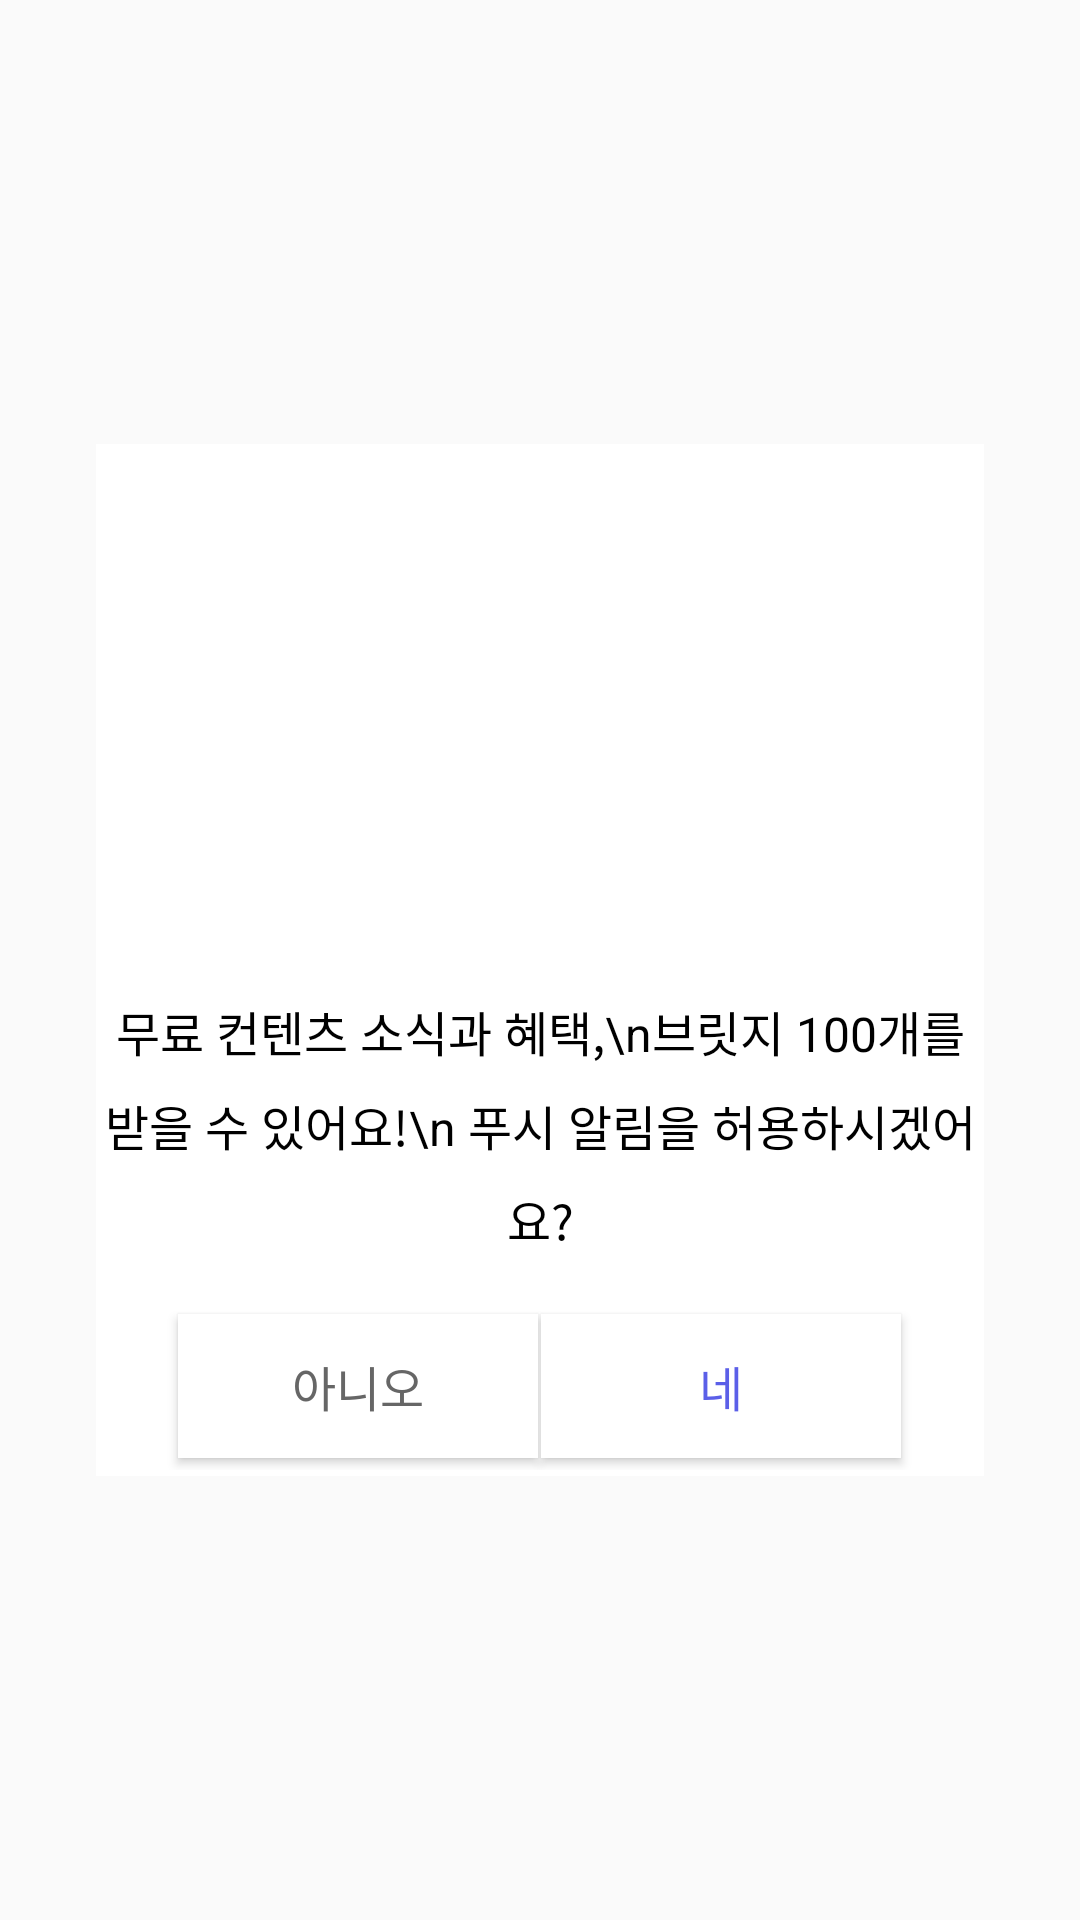

Produce the Android XML layout that renders to this screen, including the resource entries it uses.
<!-- AndroidManifest.xml: application theme AppTheme -->
<!-- res/layout/activity_custom_dialog.xml -->
<?xml version="1.0" encoding="utf-8"?>
<LinearLayout xmlns:android="http://schemas.android.com/apk/res/android"
    xmlns:app="http://schemas.android.com/apk/res-auto"
    android:layout_width="fill_parent"
    android:layout_height="fill_parent"
    android:gravity="center"
    android:orientation="vertical" >

    <LinearLayout
        android:layout_width="296dp"
        android:layout_height="344dp"
        android:background="@color/colorWhite"
        android:orientation="vertical" >


        <ImageView
            android:id="@+id/imageView2"
            android:layout_width="match_parent"
            android:layout_height="168dp"
            app:srcCompat="@drawable/img_popup_push_aos" />

        <TextView
            android:id="@+id/txt_title"
            android:layout_width="fill_parent"
            android:layout_height="wrap_content"
            android:gravity="center"
            android:visibility="gone"
            android:textColor="@android:color/black"
            android:textSize="15sp" />

        <TextView
            android:id="@+id/tv_content1"
            android:layout_width="fill_parent"
            android:layout_height="wrap_content"
            android:gravity="center"
            android:textColor="@android:color/black"
            android:layout_marginTop="16dp"
            android:layout_marginBottom="16dp"
            android:text="무료 컨텐츠 소식과 혜택,\n브릿지 100개를 받을 수 있어요!\n
푸시 알림을 허용하시겠어요?"
            style="@style/Kor16PointRegularCenter" />


        <LinearLayout
            android:layout_width="match_parent"
            android:layout_height="56dp"
            android:layout_marginTop="0dp"
            android:layout_marginBottom="0dp"
            android:gravity="center"
            android:orientation="horizontal" >

            <Button
                android:id="@+id/btn_no"
                android:layout_width="120dp"
                android:layout_height="wrap_content"
                android:background="@color/colorWhite"
                style="@style/Kor16BodyMediumCenter"
                android:gravity="center"
                android:text="아니오" />

            <ImageView
                android:id="@+id/imageView3"
                android:layout_width="1dp"
                android:layout_height="12dp"
                app:srcCompat="@color/colorAlto" />

            <Button
                android:id="@+id/btn_yes"
                android:layout_width="120dp"
                android:layout_height="wrap_content"
                android:background="@color/colorWhite"
                style="@style/Kor16PointMediumCenter"
                android:gravity="center"
                android:text="네" />


        </LinearLayout>
    </LinearLayout>

</LinearLayout>
<!-- resources referenced by this layout -->
<resources>
  <color name="colorAlto">#D5D5D5</color>
  <color name="colorWhite">#FFFFFF</color>
  <style name="Kor16BodyMediumCenter">
          <item name="android:gravity">center_horizontal</item>
          <item name="android:textSize">16sp</item>
          <item name="android:lineSpacingExtra">8sp</item>
          <item name="android:textColor">@color/colorDoveGray</item>
      </style>
  <style name="Kor16PointMediumCenter">
          <item name="android:gravity">center_horizontal</item>
          <item name="android:textSize">16sp</item>
          <item name="android:lineSpacingExtra">8sp</item>
          <item name="android:textColor">@color/colorRoyalBlue2</item>
      </style>
  <style name="Kor16PointRegularCenter">
          <item name="android:gravity">center_horizontal</item>
          <item name="android:textSize">16sp</item>
          <item name="android:lineSpacingExtra">8sp</item>
          <item name="android:textColor">@color/colorRoyalBlue2</item>
      </style>
  <style name="AppTheme" parent="Theme.AppCompat.Light.DarkActionBar">
          
          <item name="colorPrimary">@color/colorPrimary</item>
          <item name="colorPrimaryDark">@color/colorPrimaryDark</item>
          <item name="colorAccent">@color/colorAccent</item>
  
          
          <item name="android:statusBarColor">@android:color/transparent</item>
  
  
  
      </style>
  <color name="colorDoveGray">#666666</color>
  <color name="colorRoyalBlue2">#5b5fe8</color>
  <color name="colorPrimary">#008577</color>
  <color name="colorPrimaryDark">#00574B</color>
  <color name="colorAccent">#D81B60</color>
</resources>
